Run: headless pygame with SDL's dummy video driver; simulated clock (each Clock.tick advances the game by its frame time, no real sleeping); random seed 0; keys injected as events and as key.get_pressed() state; no mouse input.
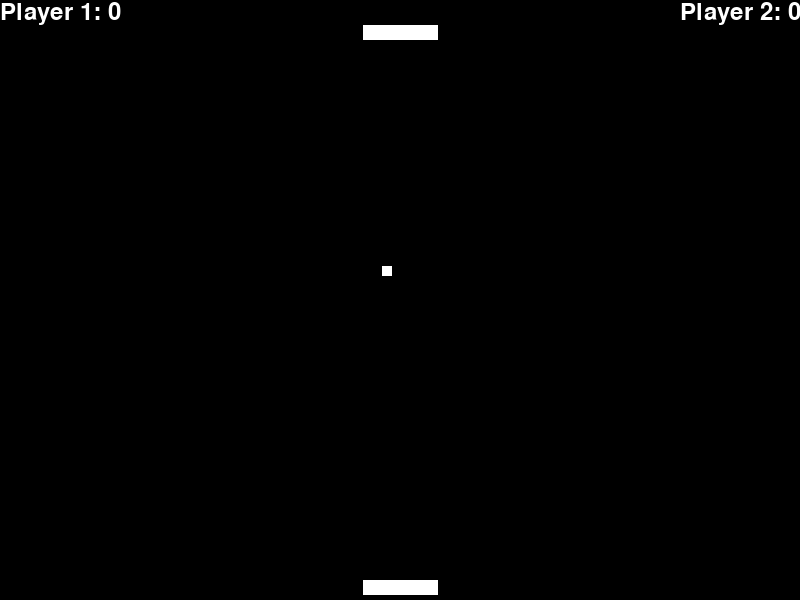
Frame 1 of 4 · flips 1–60 · no input
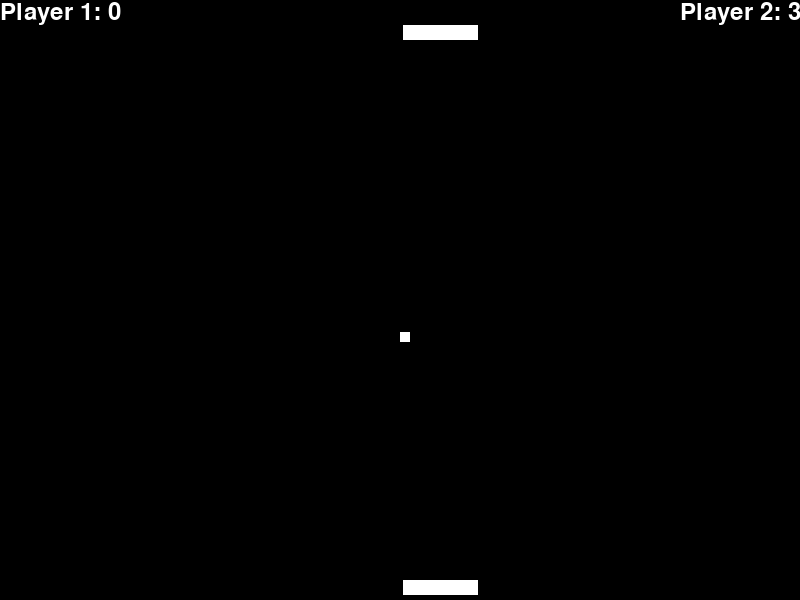
Frame 2 of 4 · flips 61–180 · tapped SPACE, RETURN · held RIGHT (→), D
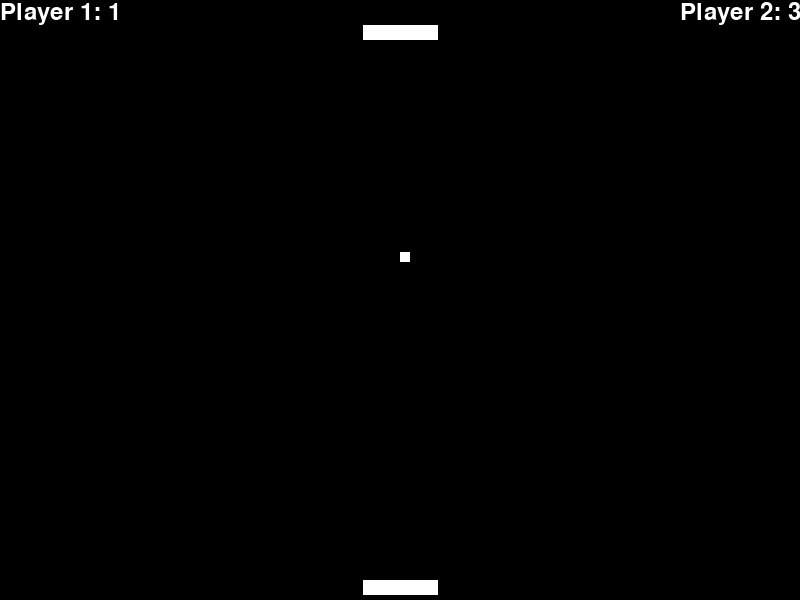
Frame 3 of 4 · flips 181–300 · held DOWN (↓), S
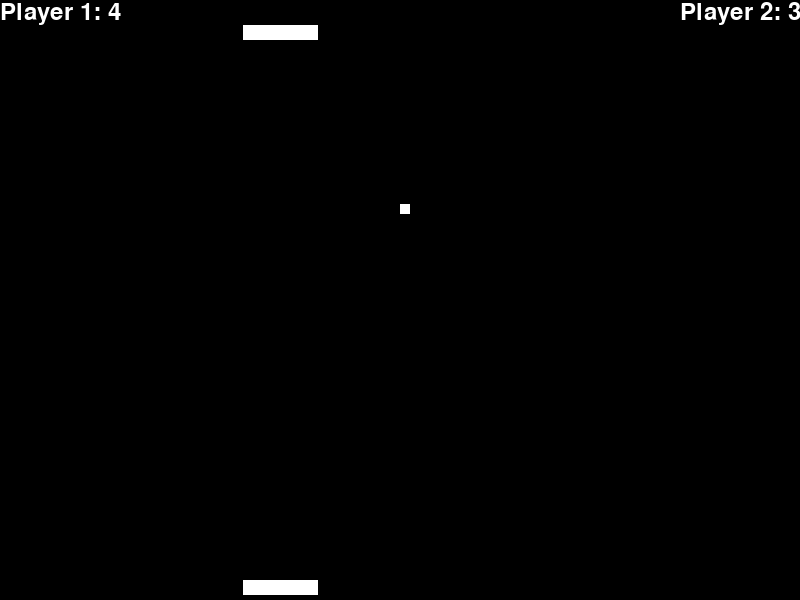
Frame 4 of 4 · flips 301–420 · held LEFT (←), A, UP (↑), W

The pygame program that drew these frames:

import math
import pygame
import random

WHITE = pygame.Color("white")

SCORE_1 = 0
SCORE_2 = 0

PAUSED = False

def pause():

  while PAUSED:
    pausedText = pygame.font.Font(None, 36)
    text = pausedText.render("Paused", 1, (200, 200, 200))
    textpos = text.get_rect(centerx = background.get_width() / 2)
    textpos.top = 50
    DISPLAY.blit(text, textpos)

    for event in pygame.event.get():
      if event.type == pygame.KEYUP:
        if event.key == pygame.K_p:
          unpause()

def unpause():
  global PAUSED
  PAUSED = False

class Ball(pygame.sprite.Sprite):

  # Constructor
  def __init__(self):
    super().__init__()

    self.image = pygame.Surface([10,  10])
    self.image.fill(WHITE)

    # Ball hitspace
    self.rect = self.image.get_rect()

    self.screenheight = pygame.display.get_surface().get_height()
    self.screenwidth = pygame.display.get_surface().get_width()
    self.speed = 0

    # Ball pos
    self.x = 0
    self.y = 0

    # Ball direction
    self.direction = 0

    # Ball dimensions
    self.width = 10
    self.height = 10

    # Reset ball to initial speed and position
    self.reset(0)

  def reset(self, direction):

    self.x = pygame.display.get_surface().get_width() / 2
    self.y = pygame.display.get_surface().get_height() / 2
    self.speed = 8.0

    self.direction = direction
    self.y = pygame.display.get_surface().get_height() / 2

  def bounce(self, diff):
    self.direction = (180 - self.direction) % 360
    self.direction -= diff

    # Increase screen with each bounce
    self.speed *= 1.05

  # Update the position of the ball
  def update(self):
    # Convert sin and cos
    direction_radians = math.radians(self.direction)
    # Change position according to speed and direction
    self.x += self.speed * math.sin(direction_radians)
    self.y -= self.speed * math.cos(direction_radians)

    if self.y < 0:
      global SCORE_1
      SCORE_1 += 1
      self.reset(0)
      player1.reset()
      player2.reset()
      
    if self.y > 600:
      global SCORE_2
      SCORE_2 += 1
      self.reset(180)
      player1.reset()
      player2.reset()

    # Move image
    self.rect.x = self.x
    self.rect.y = self.y

    # Manage bouncing off the sides of the screen
    if self.x < 0:
      self.direction = (360 - self.direction) % 360
      print(self.direction)

    if self.x > self.screenwidth - self.width:
      self.direction = (360 - self.direction) % 360

class Player(pygame.sprite.Sprite):
  def __init__(self, y_pos, playerNumber):
    super().__init__()

    self.playerNumber = playerNumber

    self.width=75
    self.height=15
    self.image = pygame.Surface([self.width, self.height])
    self.image.fill(WHITE)

    self.rect = self.image.get_rect()
    self.screenheight = pygame.display.get_surface().get_height()
    self.screenwidth = pygame.display.get_surface().get_width()

    self.rect.x = (pygame.display.get_surface().get_width() / 2) - 37.5
    self.rect.y = y_pos

  def update(self):

    pressed = pygame.key.get_pressed()
    if self.playerNumber == 1:
      if pressed[pygame.K_a] and self.rect.x > 10:
        self.rect.x -= 10
      elif pressed[pygame.K_d] and self.rect.x < self.screenwidth - 75:
        self.rect.x += 10
    elif self.playerNumber == 2:
      if pressed[pygame.K_LEFT] and self.rect.x > 10:
        self.rect.x -= 10
      elif pressed[pygame.K_RIGHT] and self.rect.x < self.screenwidth - 75:
        self.rect.x += 10

  def reset(self):

    self.rect.x = (pygame.display.get_surface().get_width() / 2) - 37.5

# Initialize the Pygame library 
pygame.init()

DISPLAY = pygame.display.set_mode([800,600])
pygame.display.set_caption('Pong')
pygame.mouse.set_visible(0)
font = pygame.font.Font(None, 36)
background = pygame.Surface(DISPLAY.get_size())

ball = Ball()
balls = pygame.sprite.Group()
balls.add(ball)

player1 = Player(580, 1)
player2 = Player(25, 2)

movingsprites = pygame.sprite.Group()
movingsprites.add(player1)
movingsprites.add(player2)
movingsprites.add(ball)

clock = pygame.time.Clock()
done = False
exit_program = False

while not exit_program:

  DISPLAY.fill(pygame.Color("black"))

  for event in pygame.event.get():
    if event.type == pygame.QUIT:
      exit_program = True
    if event.type == pygame.KEYUP:
      if event.key == pygame.K_p:
        PAUSED = True
        pause()

  if abs(SCORE_1 - SCORE_2) > 3:
    done = True

  if not done:
    player1.update()
    player2.update()
    ball.update()

  if done:
    text = font.render("Game Over", 1, (200, 200, 200))
    textpos = text.get_rect(centerx = background.get_width() / 2)
    textpos.top = 50
    DISPLAY.blit(text, textpos)

  if pygame.sprite.spritecollide(player1, balls, False):

    diff = (player1.rect.x + player1.width / 2) - (ball.rect.x + ball.width / 2)

    ball.y = 570
    ball.bounce(diff)
 
  if pygame.sprite.spritecollide(player2, balls, False):

    diff = (player2.rect.x + player2.width / 2) - (ball.rect.x + ball.width / 2)

    ball.y = 40
    ball.bounce(diff)

  scoreprint = "Player 1: "+str(SCORE_1)
  text = font.render(scoreprint, 1, WHITE)
  textpos = (0, 0)
  DISPLAY.blit(text, textpos)
 
  scoreprint = "Player 2: "+str(SCORE_2)
  text = font.render(scoreprint, 1, WHITE)
  textpos = (680, 0)
  DISPLAY.blit(text, textpos)

  movingsprites.draw(DISPLAY)

  pygame.display.flip()

  clock.tick(30)

pygame.quit()
